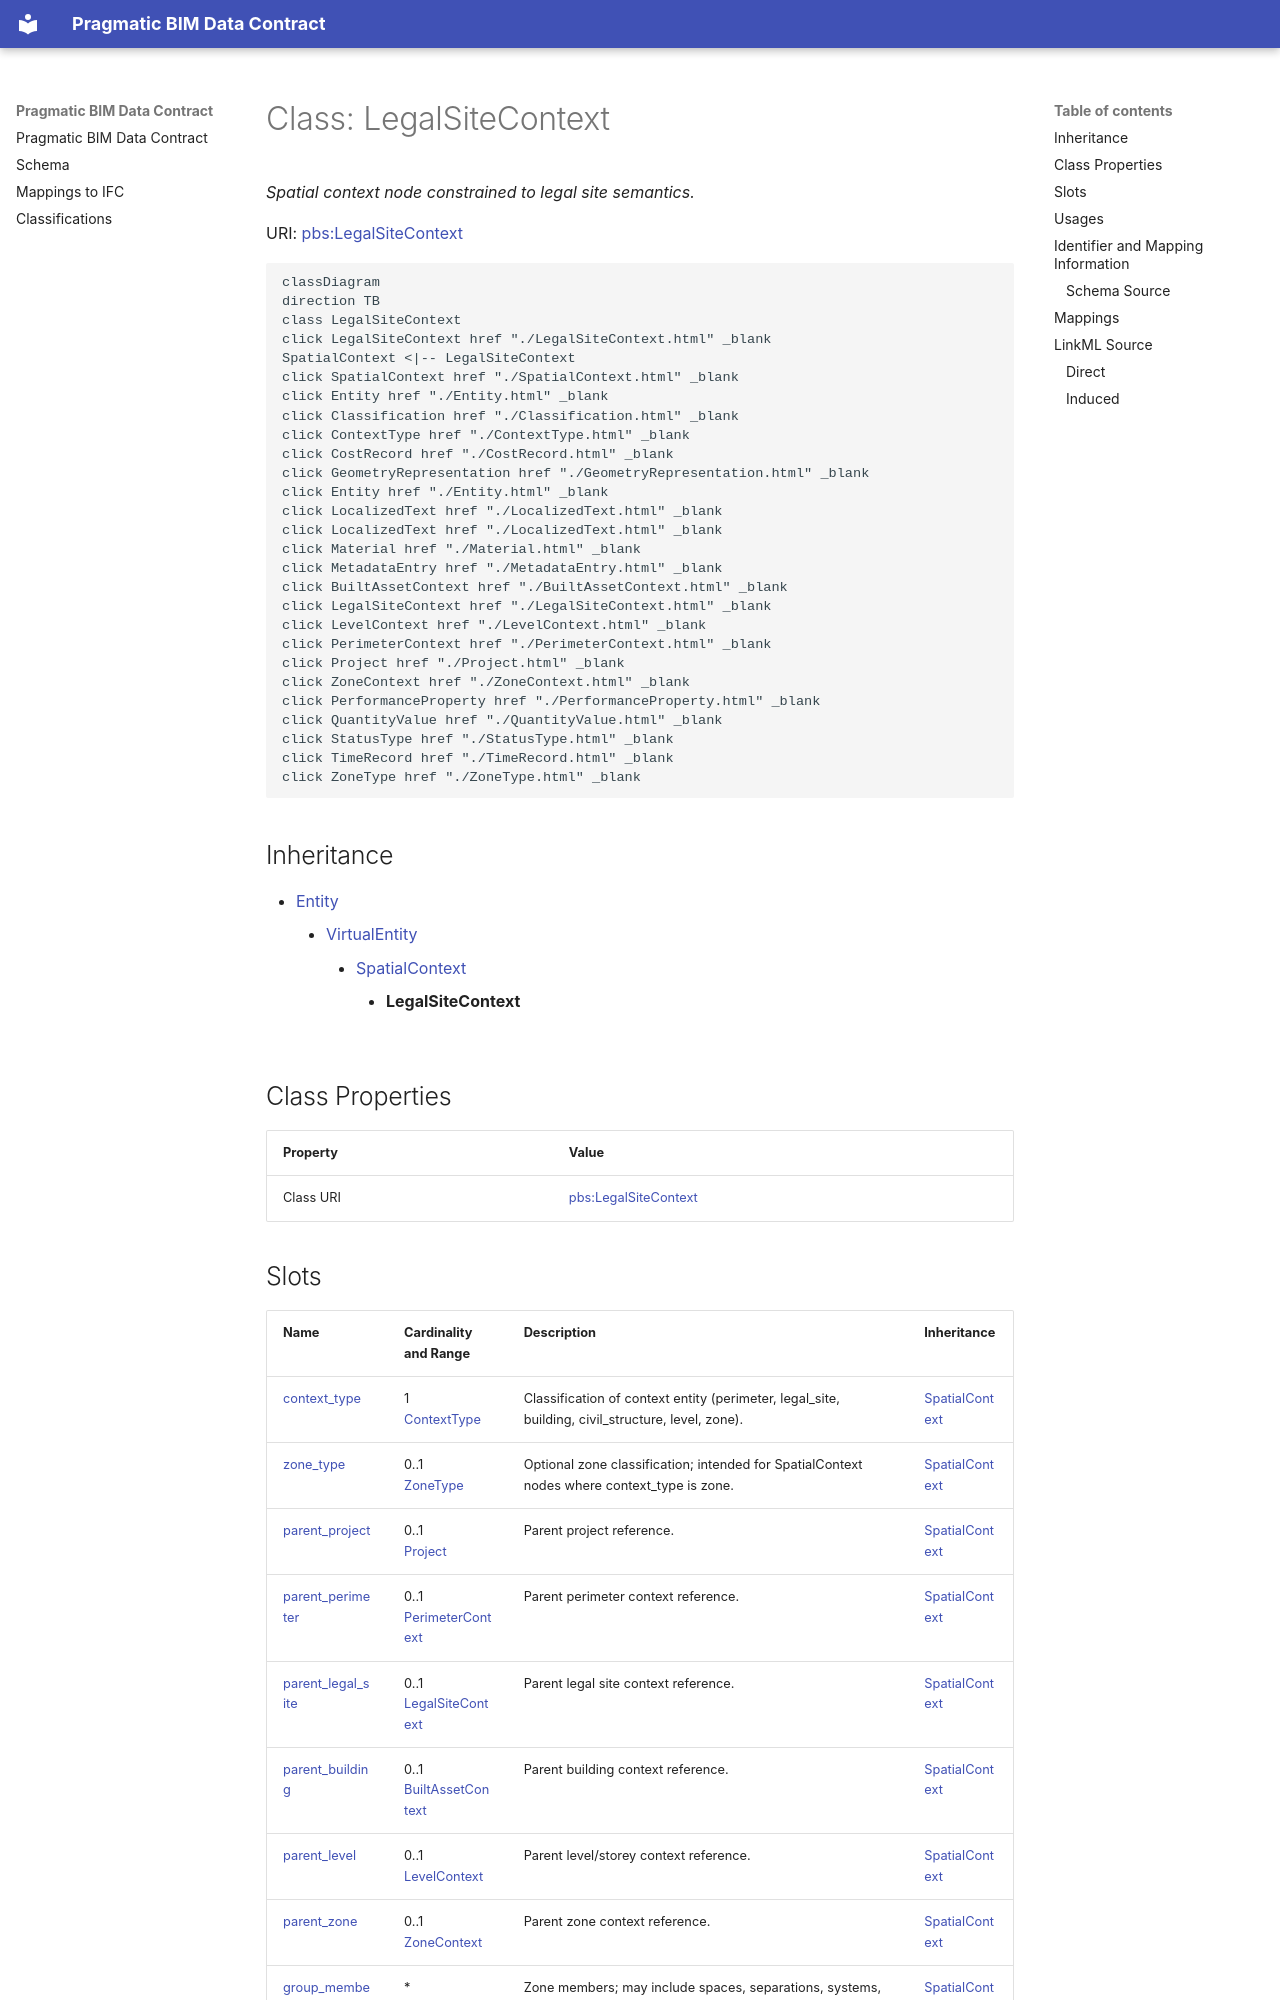

repository: pragmaticBIM/pragmatic-bim-data-contract · page: schema/LegalSiteContext.html · generator: mkdocs

---
search:
  boost: 10.0
---

# Class: LegalSiteContext 


_Spatial context node constrained to legal site semantics._



<div data-search-exclude markdown="1">



URI: [pbs:LegalSiteContext](https://schema.pragmaticbim.ch/LegalSiteContext)





```mermaid
classDiagram
direction TB
class LegalSiteContext
click LegalSiteContext href "./LegalSiteContext.html" _blank
SpatialContext <|-- LegalSiteContext
click SpatialContext href "./SpatialContext.html" _blank
click Entity href "./Entity.html" _blank
click Classification href "./Classification.html" _blank
click ContextType href "./ContextType.html" _blank
click CostRecord href "./CostRecord.html" _blank
click GeometryRepresentation href "./GeometryRepresentation.html" _blank
click Entity href "./Entity.html" _blank
click LocalizedText href "./LocalizedText.html" _blank
click LocalizedText href "./LocalizedText.html" _blank
click Material href "./Material.html" _blank
click MetadataEntry href "./MetadataEntry.html" _blank
click BuiltAssetContext href "./BuiltAssetContext.html" _blank
click LegalSiteContext href "./LegalSiteContext.html" _blank
click LevelContext href "./LevelContext.html" _blank
click PerimeterContext href "./PerimeterContext.html" _blank
click Project href "./Project.html" _blank
click ZoneContext href "./ZoneContext.html" _blank
click PerformanceProperty href "./PerformanceProperty.html" _blank
click QuantityValue href "./QuantityValue.html" _blank
click StatusType href "./StatusType.html" _blank
click TimeRecord href "./TimeRecord.html" _blank
click ZoneType href "./ZoneType.html" _blank
```





## Inheritance
* [Entity](Entity.md)
    * [VirtualEntity](VirtualEntity.md)
        * [SpatialContext](SpatialContext.md)
            * **LegalSiteContext**


## Class Properties

| Property | Value |
| --- | --- |
| Class URI | [pbs:LegalSiteContext](https://schema.pragmaticbim.ch/LegalSiteContext) |
